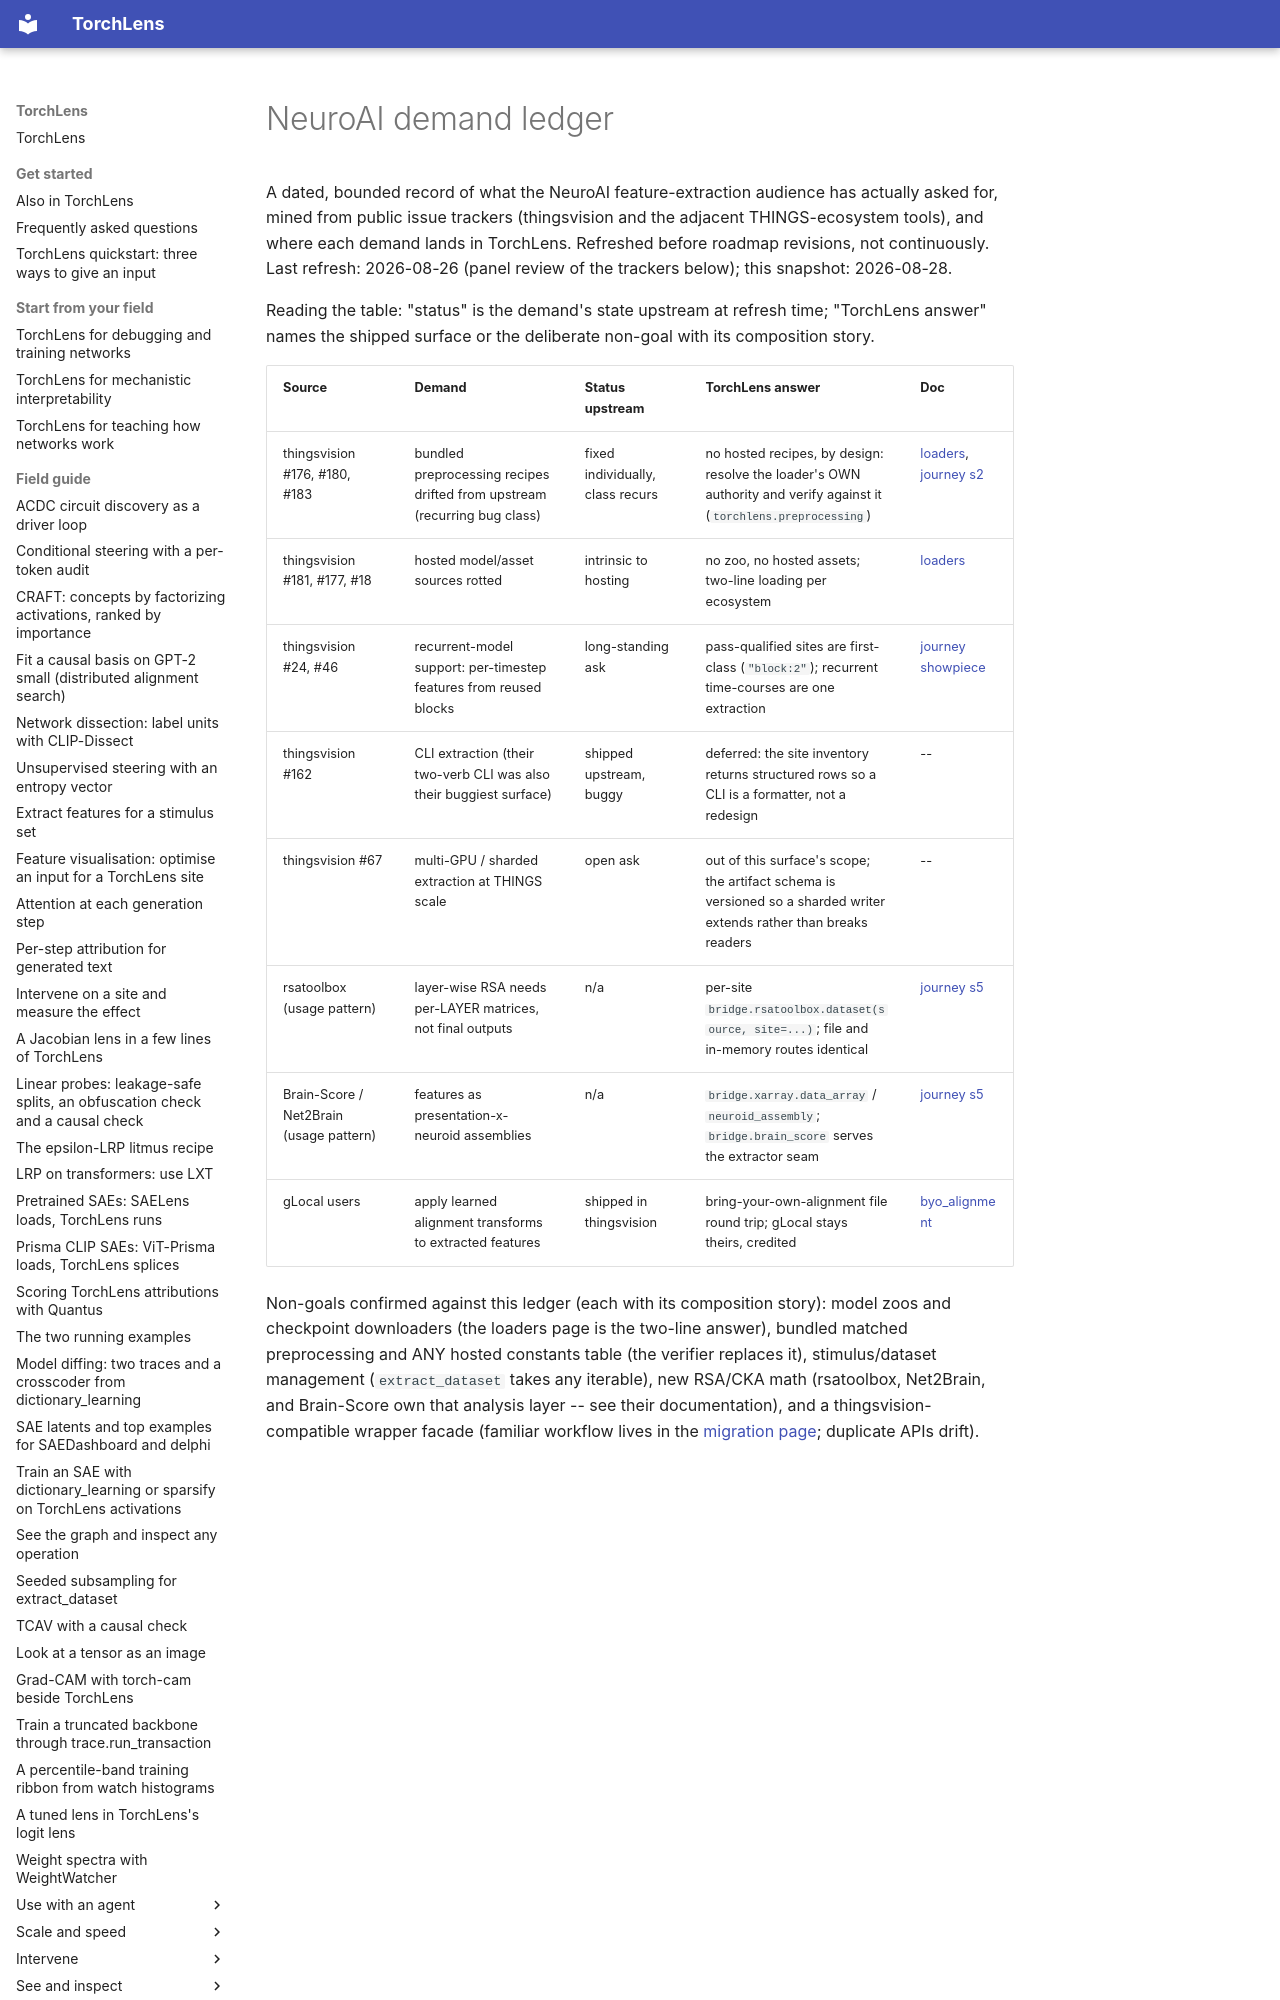

repository: johnmarktaylor91/torchlens · page: neuroai/demand_ledger/index.html · generator: mkdocs

# NeuroAI demand ledger

A dated, bounded record of what the NeuroAI feature-extraction audience has
actually asked for, mined from public issue trackers (thingsvision and the
adjacent THINGS-ecosystem tools), and where each demand lands in TorchLens.
Refreshed before roadmap revisions, not continuously. Last refresh:
2026-08-26 (panel review of the trackers below); this snapshot: 2026-08-28.

Reading the table: "status" is the demand's state upstream at refresh time;
"TorchLens answer" names the shipped surface or the deliberate non-goal with
its composition story.
